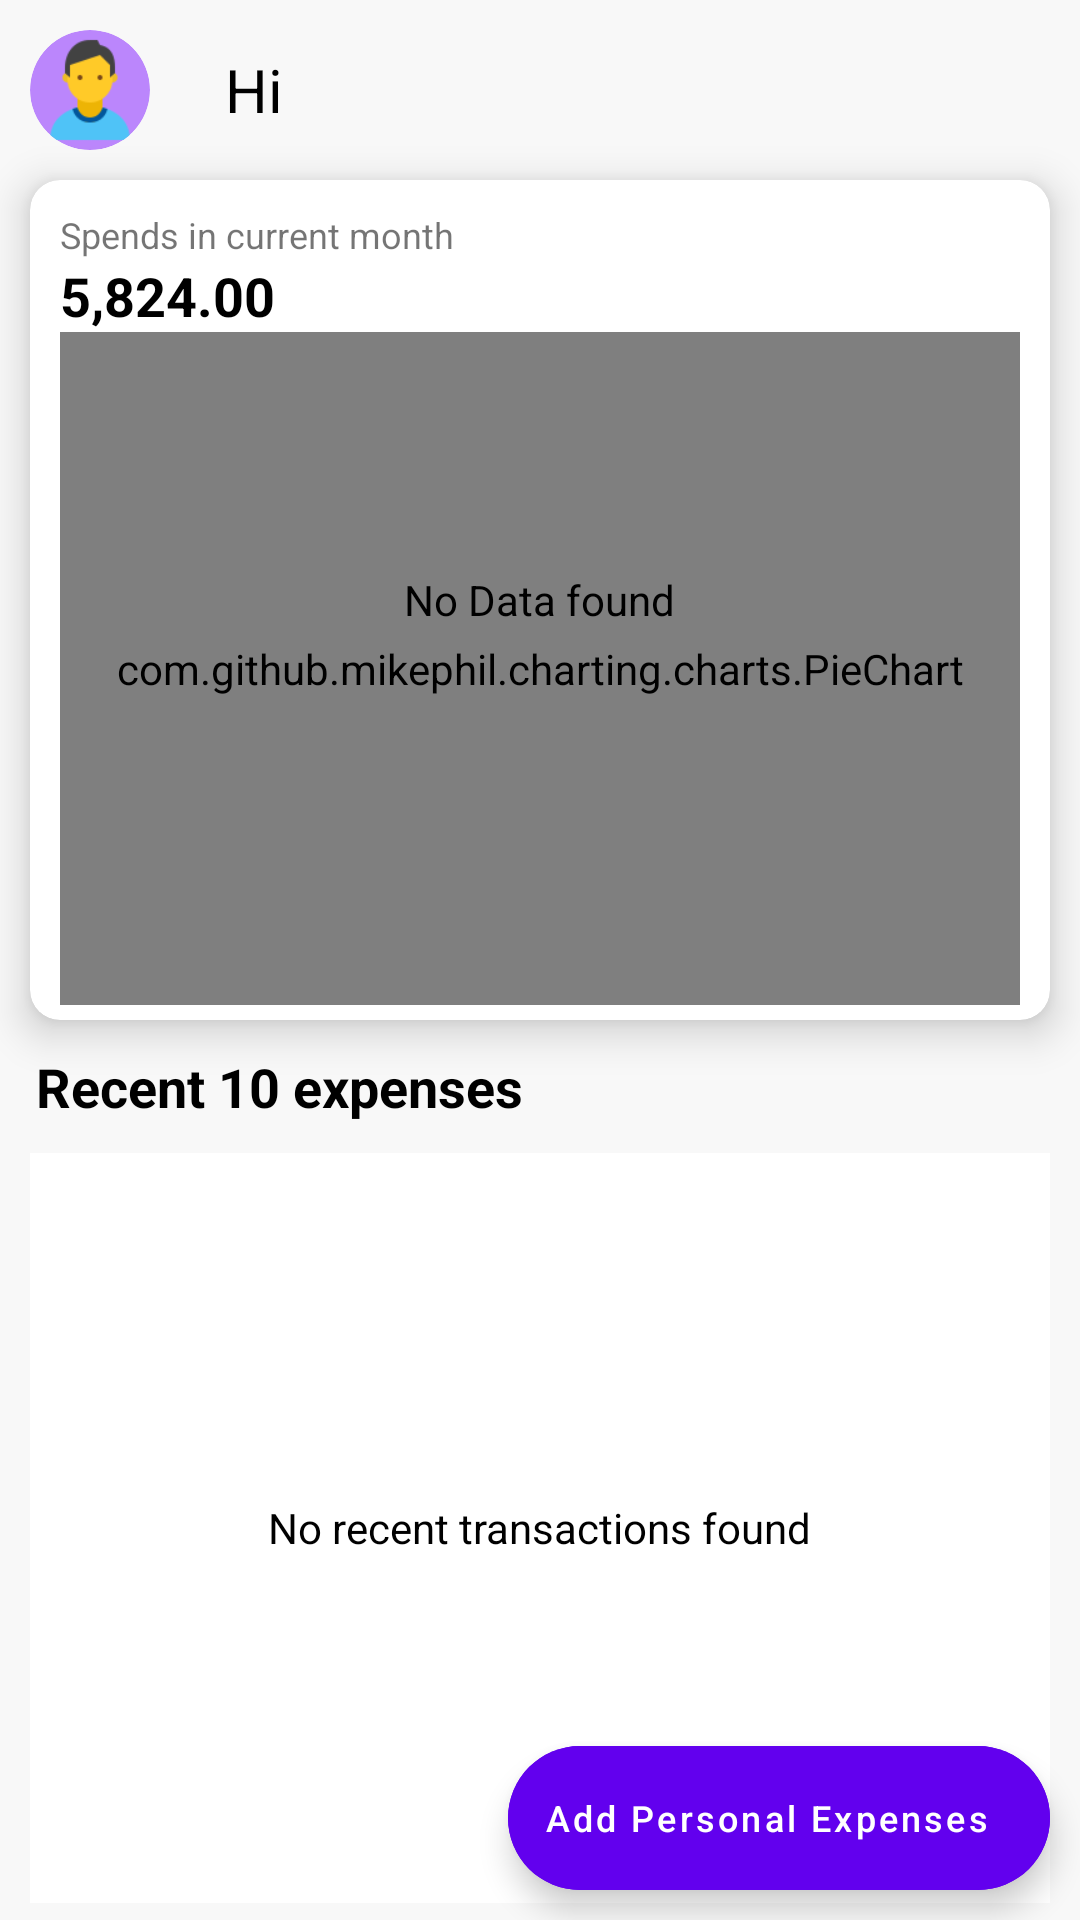

Produce the Android XML layout that renders to this screen, including the resource entries it uses.
<!-- AndroidManifest.xml: application theme Theme.BillSplitz -->
<!-- res/layout/fragment_home.xml -->
<?xml version="1.0" encoding="utf-8"?>
<RelativeLayout xmlns:android="http://schemas.android.com/apk/res/android"
    xmlns:app="http://schemas.android.com/apk/res-auto"
    xmlns:tools="http://schemas.android.com/tools"
    android:layout_width="match_parent"
    android:layout_height="match_parent"
    android:background="@color/background_grey">

    <LinearLayout
        android:id="@+id/header"
        android:layout_width="match_parent"
        android:layout_height="wrap_content"
        android:layout_marginStart="10dp"
        android:layout_marginTop="10dp"
        android:layout_marginEnd="10dp"
        android:orientation="horizontal">

        <com.google.android.material.card.MaterialCardView
            android:layout_width="wrap_content"
            android:layout_height="wrap_content"
            app:cardBackgroundColor="@color/purple_200"
            app:cardCornerRadius="25dp"
            app:cardElevation="0dp">

            <ImageView
                android:layout_width="40dp"
                android:layout_height="40dp"
                android:src="@drawable/male" />

        </com.google.android.material.card.MaterialCardView>

        <com.google.android.material.textview.MaterialTextView
            android:id="@+id/greetingText"
            android:layout_width="wrap_content"
            android:layout_height="wrap_content"
            android:layout_gravity="center"
            android:layout_marginStart="25dp"
            android:text="Hi"
            android:textColor="@color/black"
            android:textSize="20sp" />
    </LinearLayout>

    <com.google.android.material.floatingactionbutton.ExtendedFloatingActionButton
        android:id="@+id/floatingActionBtn"
        android:layout_width="wrap_content"
        android:layout_height="wrap_content"
        android:layout_alignParentEnd="true"
        android:layout_alignParentBottom="true"
        android:layout_marginEnd="10dp"
        android:layout_marginBottom="10dp"
        android:backgroundTint="@color/purple_500"
        android:text="Add Personal Expenses"
        android:textAllCaps="false"
        android:textColor="@color/white"
        android:textSize="12sp"
        app:icon="@drawable/plus"
        app:iconTint="@color/white" />

    <com.google.android.material.card.MaterialCardView
        android:id="@+id/pieCard"
        android:layout_width="match_parent"
        android:layout_height="280dp"
        android:layout_below="@id/header"
        android:layout_margin="10dp"
        app:cardCornerRadius="10dp"
        app:cardElevation="8dp">

        <RelativeLayout
            android:layout_width="match_parent"
            android:layout_height="match_parent">

            <com.google.android.material.textview.MaterialTextView
                android:id="@+id/spendsText"
                android:layout_width="match_parent"
                android:layout_height="wrap_content"
                android:paddingStart="10dp"
                android:paddingTop="10dp"
                android:paddingEnd="10dp"
                android:text="Spends in current month"
                android:textSize="12sp" />

            <com.google.android.material.textview.MaterialTextView
                android:id="@+id/spendsAmount"
                android:layout_width="match_parent"
                android:layout_height="wrap_content"
                android:layout_below="@id/spendsText"
                android:paddingStart="10dp"
                android:paddingEnd="10dp"
                android:text="5,824.00"
                android:textColor="@color/black"
                android:textSize="18sp"
                android:textStyle="bold" />

            <com.github.mikephil.charting.charts.PieChart
                android:id="@+id/pieChart"
                android:layout_width="match_parent"
                android:layout_height="match_parent"
                android:layout_below="@id/spendsAmount"
                android:layout_marginStart="10dp"
                android:layout_marginEnd="10dp"
                android:layout_marginBottom="5dp" />

            <com.google.android.material.textview.MaterialTextView
                android:id="@+id/chartNoDataFound"
                android:layout_width="wrap_content"
                android:layout_height="wrap_content"
                android:layout_centerInParent="true"
                android:text="No Data found"
                android:textColor="@color/black"
                android:textSize="14sp" />

        </RelativeLayout>
    </com.google.android.material.card.MaterialCardView>

    <com.google.android.material.textview.MaterialTextView
        android:id="@+id/recentText"
        android:layout_width="match_parent"
        android:layout_height="wrap_content"
        android:layout_below="@id/pieCard"
        android:layout_marginStart="12dp"
        android:text="Recent 10 expenses"
        android:textColor="@color/black"
        android:textSize="18sp"
        android:textStyle="bold" />

    <RelativeLayout
        android:layout_width="match_parent"
        android:layout_height="250dp"
        android:layout_below="@id/recentText"
        android:layout_marginStart="10dp"
        android:layout_marginTop="10dp"
        android:layout_marginEnd="10dp"
        android:background="@color/white"
        android:paddingTop="10dp"
        android:paddingBottom="10dp">

        <androidx.recyclerview.widget.RecyclerView
            android:id="@+id/expenseRecycler"
            android:layout_width="match_parent"
            android:layout_height="match_parent" />

        <com.google.android.material.textview.MaterialTextView
            android:id="@+id/recentTransactionNoDataFound"
            android:layout_width="wrap_content"
            android:layout_height="wrap_content"
            android:layout_centerInParent="true"
            android:text="No recent transactions found"
            android:textColor="@color/black"
            android:textSize="14sp" />
    </RelativeLayout>
</RelativeLayout>
<!-- resources referenced by this layout -->
<resources>
  <color name="background_grey">#F8F8F8</color>
  <color name="black">#FF000000</color>
  <color name="purple_200">#FFBB86FC</color>
  <color name="purple_500">#FF6200EE</color>
  <color name="white">#FFFFFFFF</color>
  <!-- drawable male: png bitmap (drawable, 2769 bytes) -->
  <style name="Theme.BillSplitz" parent="Theme.MaterialComponents.DayNight.NoActionBar">
          
          <item name="colorPrimary">@color/purple_500</item>
          <item name="colorPrimaryVariant">@color/purple_700</item>
          <item name="colorOnPrimary">@color/white</item>
          
          <item name="colorSecondary">@color/teal_200</item>
          <item name="colorSecondaryVariant">@color/teal_700</item>
          <item name="colorOnSecondary">@color/black</item>
          
          <item name="android:windowTranslucentStatus">true</item>
          
      </style>
  <color name="purple_700">#FF3700B3</color>
  <color name="teal_200">#FF03DAC5</color>
  <color name="teal_700">#FF018786</color>
</resources>
